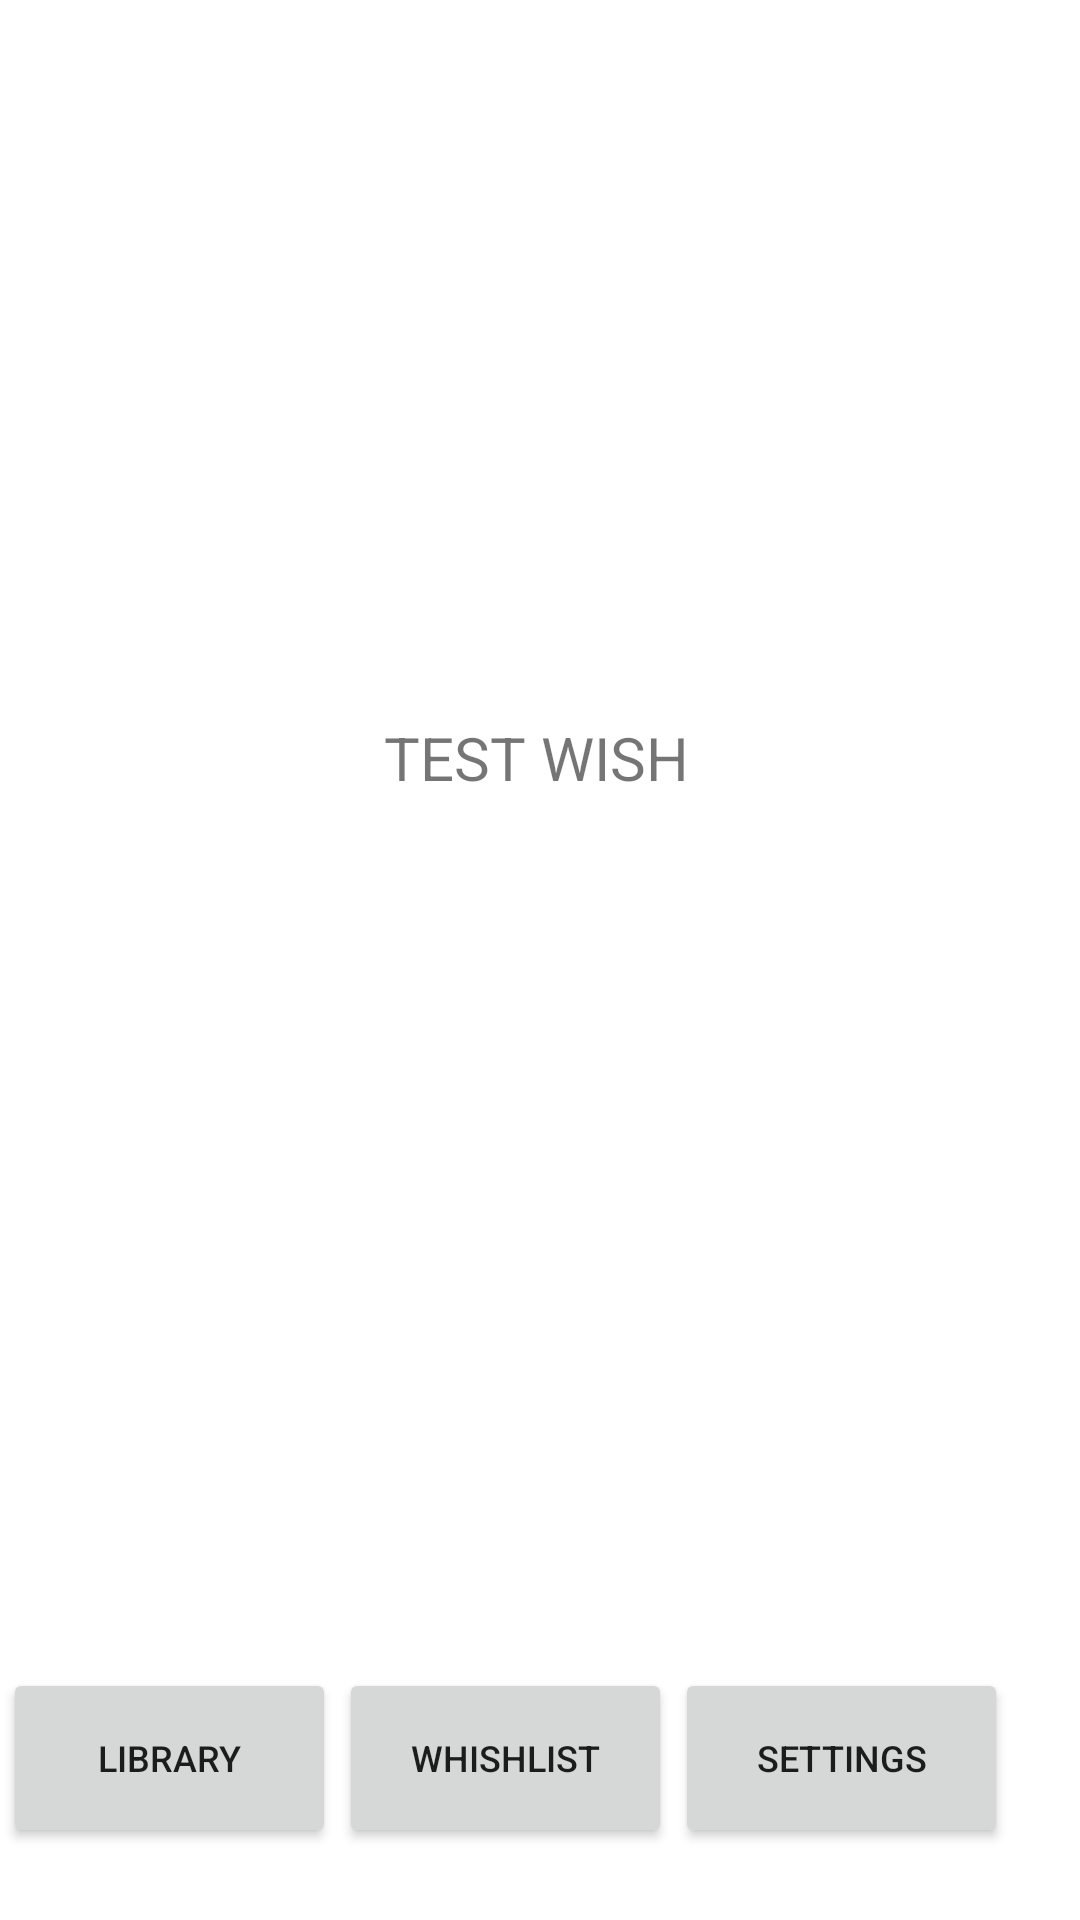

Here is an Android app screen rendered from its layout file. Give the layout XML and the strings, colors and styles it references.
<!-- AndroidManifest.xml: application theme Theme.VirtualLibrary -->
<!-- res/layout/activity_main2.xml -->
<?xml version="1.0" encoding="utf-8"?>
<androidx.constraintlayout.widget.ConstraintLayout xmlns:android="http://schemas.android.com/apk/res/android"
    xmlns:app="http://schemas.android.com/apk/res-auto"
    xmlns:tools="http://schemas.android.com/tools"
    android:layout_width="match_parent"
    android:layout_height="match_parent"
    tools:context=".MainActivity">

        <TextView
            android:id="@+id/txt2"
            android:layout_width="wrap_content"
            android:layout_height="wrap_content"
            android:text="TEST WISH"
            android:textSize="20sp"
            app:layout_constraintBottom_toBottomOf="parent"
            app:layout_constraintHorizontal_bias="0.496"
            app:layout_constraintLeft_toLeftOf="parent"
            app:layout_constraintRight_toRightOf="parent"
            app:layout_constraintTop_toTopOf="parent"
            app:layout_constraintVertical_bias="0.39" />

        <Button
            android:id="@+id/btn_library"
            android:layout_width="111dp"
            android:layout_height="60dp"
            android:layout_marginBottom="24dp"
            android:text="@string/library"
            android:textSize="12sp"
            app:layout_constraintBottom_toBottomOf="parent"
            app:layout_constraintEnd_toStartOf="@+id/btn_wish"
            app:layout_constraintHorizontal_bias="0.5"
            app:layout_constraintStart_toStartOf="parent" />

        <Button
            android:id="@+id/btn_wish"
            android:layout_width="111dp"
            android:layout_height="60dp"
            android:layout_marginBottom="24dp"
            android:text="@string/whishlist"
            android:textSize="12sp"
            app:layout_constraintBottom_toBottomOf="parent"
            app:layout_constraintEnd_toStartOf="@+id/btn_settings"
            app:layout_constraintHorizontal_bias="0.5"
            app:layout_constraintStart_toEndOf="@+id/btn_library" />

        <Button
            android:id="@+id/btn_settings"
            android:layout_width="111dp"
            android:layout_height="60dp"
            android:layout_marginEnd="24dp"
            android:layout_marginRight="24dp"
            android:layout_marginBottom="24dp"
            android:text="@string/settings"
            android:textSize="12sp"
            app:layout_constraintBottom_toBottomOf="parent"
            app:layout_constraintEnd_toEndOf="parent"
            app:layout_constraintHorizontal_bias="0.5"
            app:layout_constraintStart_toEndOf="@+id/button1" />

</androidx.constraintlayout.widget.ConstraintLayout>
<!-- resources referenced by this layout -->
<resources>
  <string name="library">Library</string>
  <string name="settings">Settings</string>
  <string name="whishlist">Whishlist</string>
  <style name="Theme.VirtualLibrary" parent="Theme.MaterialComponents.DayNight.DarkActionBar">
          
          <item name="colorPrimary">@color/purple_500</item>
          <item name="colorPrimaryVariant">@color/purple_700</item>
          <item name="colorOnPrimary">@color/white</item>
          
          <item name="colorSecondary">@color/teal_200</item>
          <item name="colorSecondaryVariant">@color/teal_700</item>
          <item name="colorOnSecondary">@color/black</item>
          
          <item name="android:statusBarColor" tools:targetApi="l">?attr/colorPrimaryVariant</item>
          
      </style>
  <!-- not gathered from this repository: default colours our renderer supplied (Android Studio template values) -->
  <color name="purple_500">#FF6200EE</color>
  <color name="purple_700">#FF3700B3</color>
  <color name="teal_200">#FF03DAC5</color>
  <color name="teal_700">#FF018786</color>
  <color name="black">#FF000000</color>
  <color name="white">#FFFFFFFF</color>
</resources>
